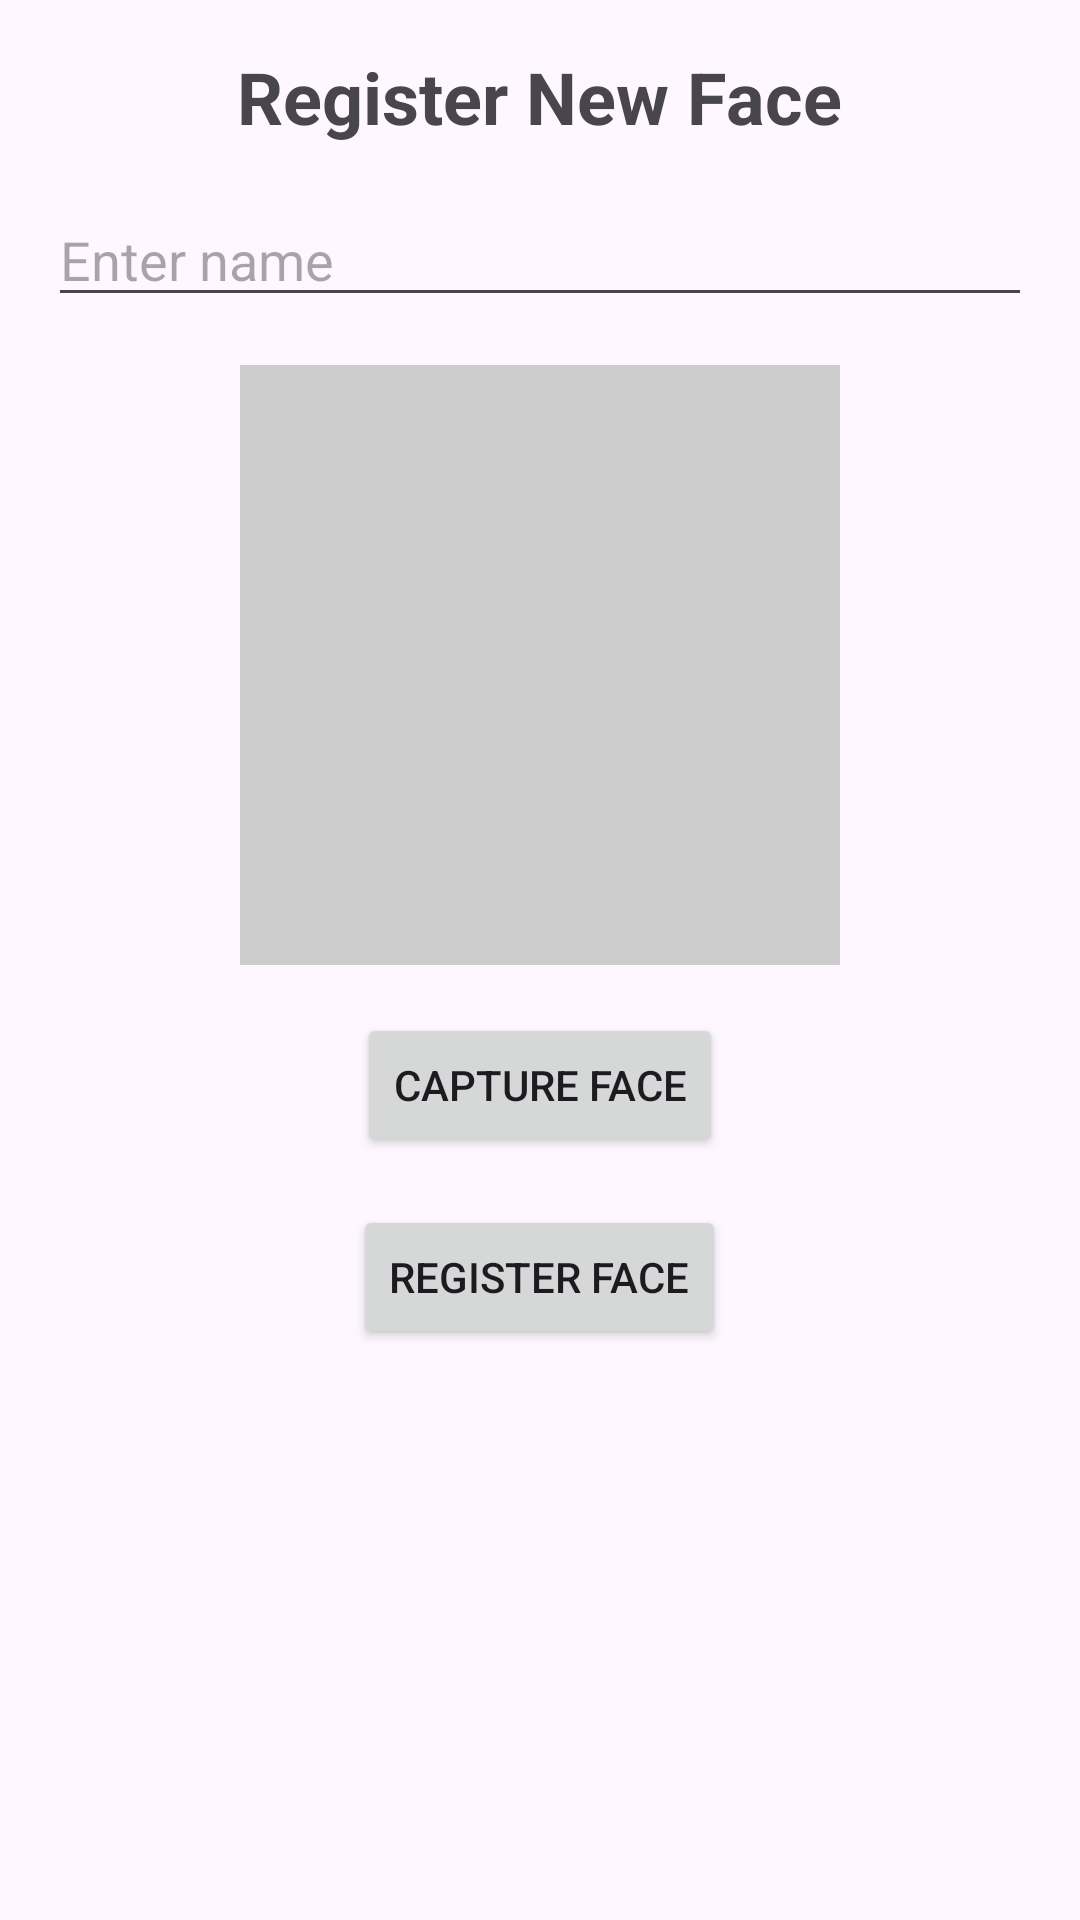

Android layout source for this screen:
<!-- AndroidManifest.xml: application theme Theme.Surveillance -->
<!-- res/layout/activity_face_registration.xml -->
<?xml version="1.0" encoding="utf-8"?>
<LinearLayout xmlns:android="http://schemas.android.com/apk/res/android"
    xmlns:tools="http://schemas.android.com/tools"
    android:layout_width="match_parent"
    android:layout_height="match_parent"
    android:orientation="vertical"
    android:padding="16dp">

    <TextView
        android:layout_width="wrap_content"
        android:layout_height="wrap_content"
        android:text="Register New Face"
        android:textSize="24sp"
        android:textStyle="bold"
        android:layout_gravity="center_horizontal"
        android:layout_marginBottom="16dp"/>

    <EditText
        android:id="@+id/name_input"
        android:layout_width="match_parent"
        android:layout_height="wrap_content"
        android:hint="Enter name"
        android:inputType="textPersonName"
        android:layout_marginBottom="16dp"/>

    <ImageView
        android:id="@+id/face_preview"
        android:layout_width="200dp"
        android:layout_height="200dp"
        android:layout_gravity="center_horizontal"
        android:layout_marginBottom="16dp"
        android:background="#CCCCCC"
        android:scaleType="centerCrop"
        tools:srcCompat="@tools:sample/avatars" />

    <Button
        android:id="@+id/capture_button"
        android:layout_width="wrap_content"
        android:layout_height="wrap_content"
        android:text="Capture Face"
        android:layout_gravity="center_horizontal"
        android:layout_marginBottom="16dp"/>

    <Button
        android:id="@+id/register_button"
        android:layout_width="wrap_content"
        android:layout_height="wrap_content"
        android:text="Register Face"
        android:layout_gravity="center_horizontal"/>

</LinearLayout>
<!-- resources referenced by this layout -->
<resources>
  <style name="Theme.Surveillance" parent="Base.Theme.Surveillance" />
  <style name="Base.Theme.Surveillance" parent="Theme.Material3.DayNight.NoActionBar">
          
          
      </style>
</resources>
